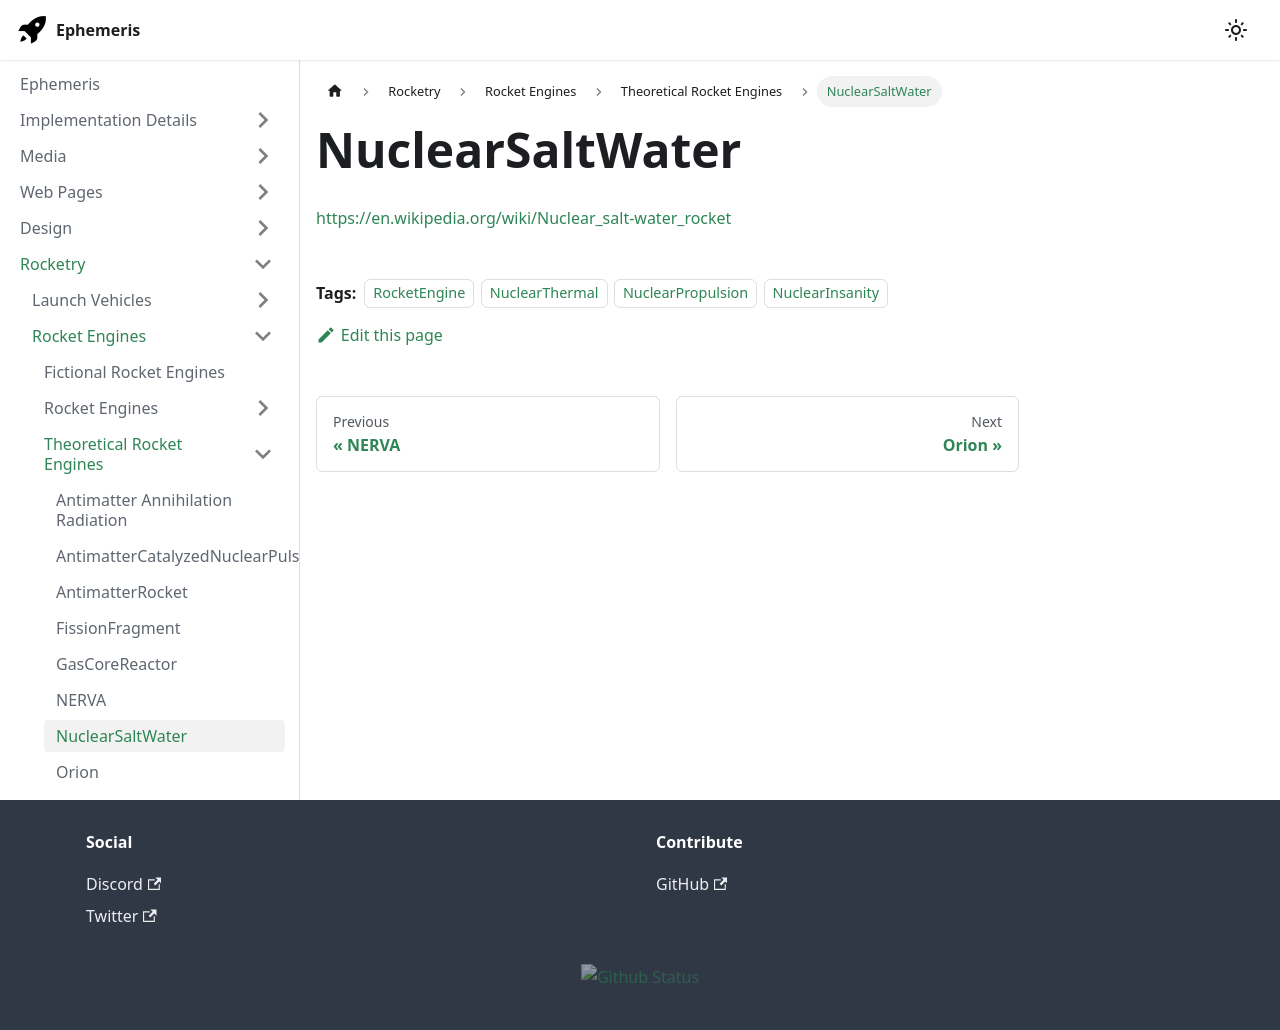

repository: martindevans/EphemerisNotes · page: Rocketry/Engines/Theoretical/NuclearSaltWater/index.html · generator: docusaurus

---
tags:
    - RocketEngine
    - NuclearThermal
    - NuclearPropulsion
    - NuclearInsanity
---

https://en.wikipedia.org/wiki/Nuclear_salt-water_rocket
